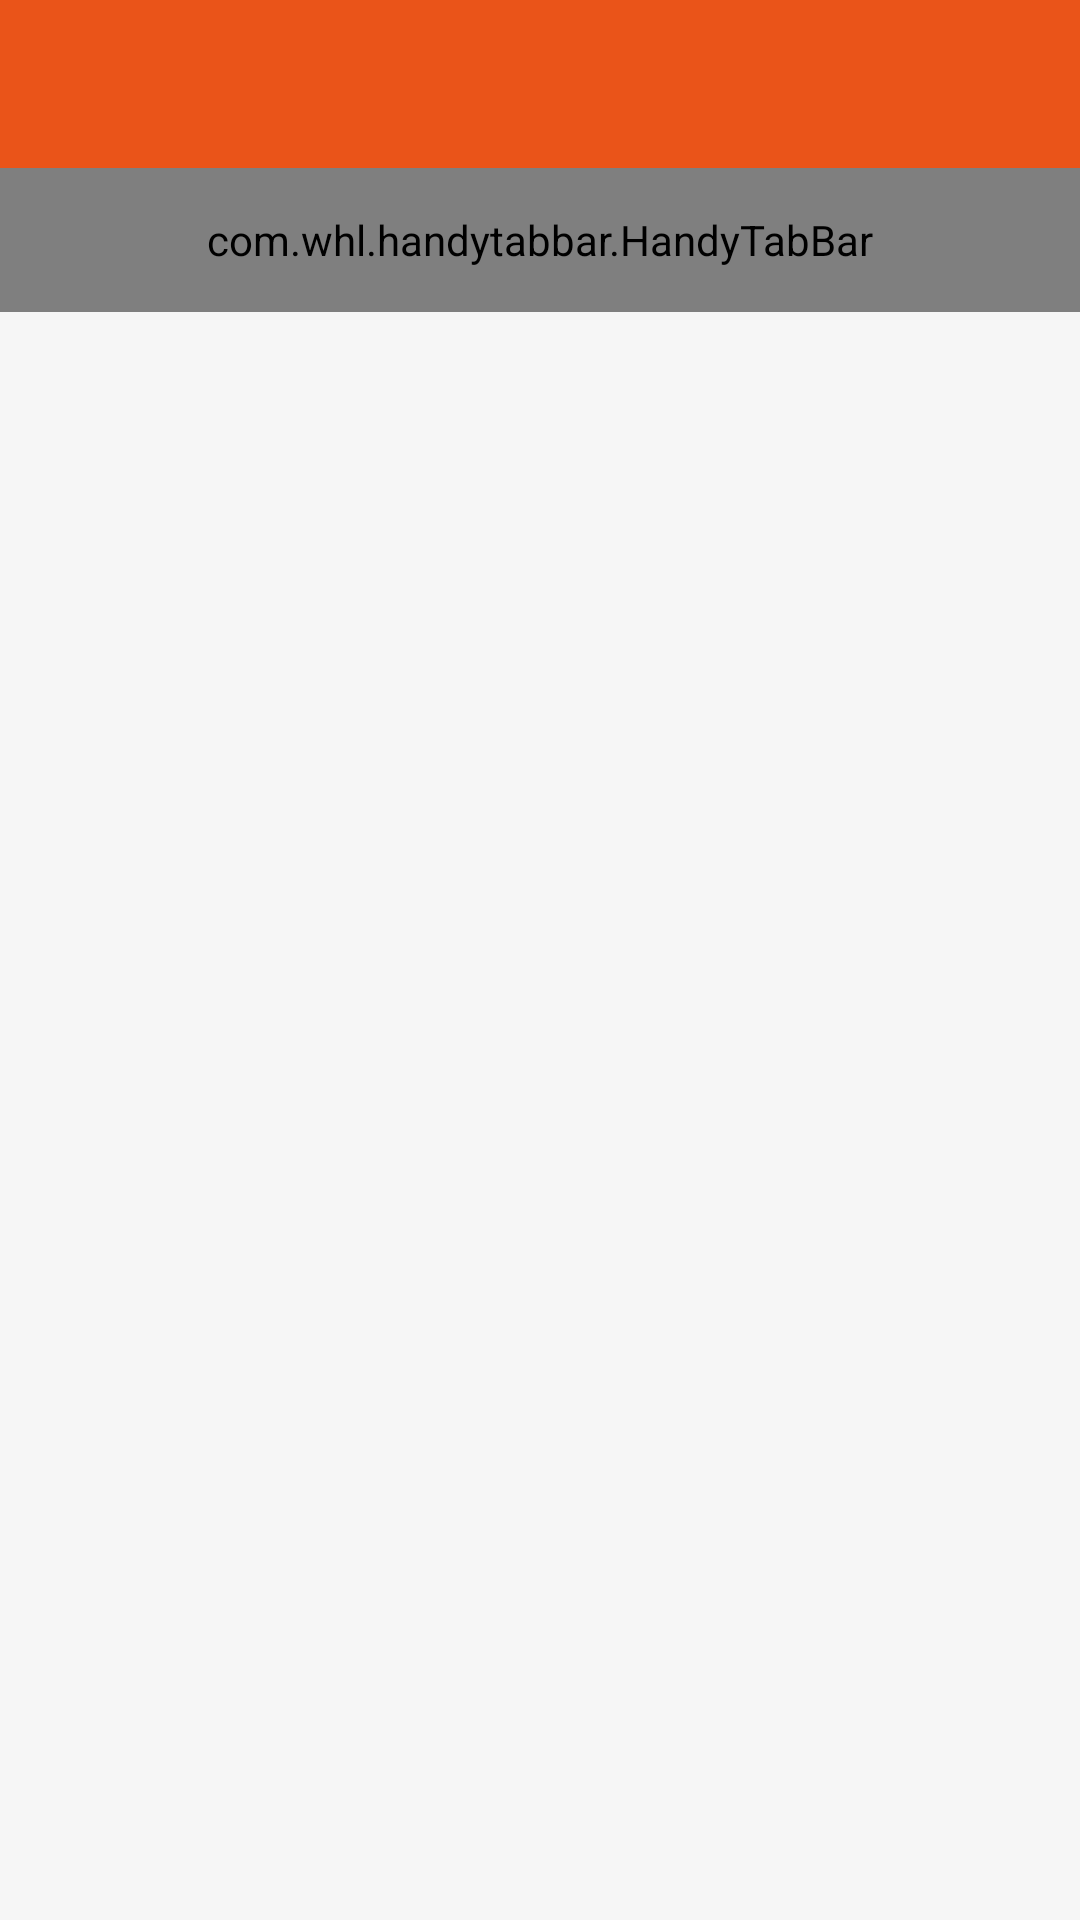

This screen was rendered from an Android layout file. Write that file and the resources it references.
<!-- AndroidManifest.xml: application theme AppTheme -->
<!-- res/layout/activity_sample.xml -->
<?xml version="1.0" encoding="utf-8"?>
<LinearLayout xmlns:android="http://schemas.android.com/apk/res/android"
    android:orientation="vertical" android:layout_width="match_parent"
    android:layout_height="match_parent">

    <android.support.v7.widget.Toolbar
        android:id="@+id/toolbar"
        android:layout_width="match_parent"
        android:background="?attr/colorPrimary"
        android:layout_height="wrap_content"
        android:minHeight="?attr/actionBarSize"
        />

    <com.whl.handytabbar.HandyTabBar
        android:layout_width="match_parent"
        android:layout_height="48dp"
        android:id="@+id/tab_bar"
        android:background="@color/colorPrimary"
        />

    <android.support.v4.view.ViewPager
        android:layout_width="match_parent"
        android:layout_height="match_parent"
        android:id="@+id/view_pager"
        />


</LinearLayout>
<!-- resources referenced by this layout -->
<resources>
  <color name="colorPrimary">#ea5419</color>
  <style name="AppTheme" parent="AppTheme.Base">
          
      </style>
  <style name="AppTheme.Base" parent="Theme.AppCompat.Light.DarkActionBar">
          
          <item name="colorPrimary">@color/colorPrimary</item>
          
          <item name="colorPrimaryDark">@color/colorPrimaryDark</item>
          <item name="android:windowNoTitle">true</item>
          <item name="android:windowBackground">@color/windowBackground</item>
          <item name="android:windowIsTranslucent">true</item>
      </style>
  <color name="colorPrimaryDark">#ffea3500</color>
  <color name="windowBackground">#f6f6f6</color>
</resources>
